Run: headless pygame with SDL's dummy video driver; simulated clock (each Clock.tick advances the game by its frame time, no real sleeping); random seed 0; keys injected as events and as key.get_pressed() state; no mouse input.
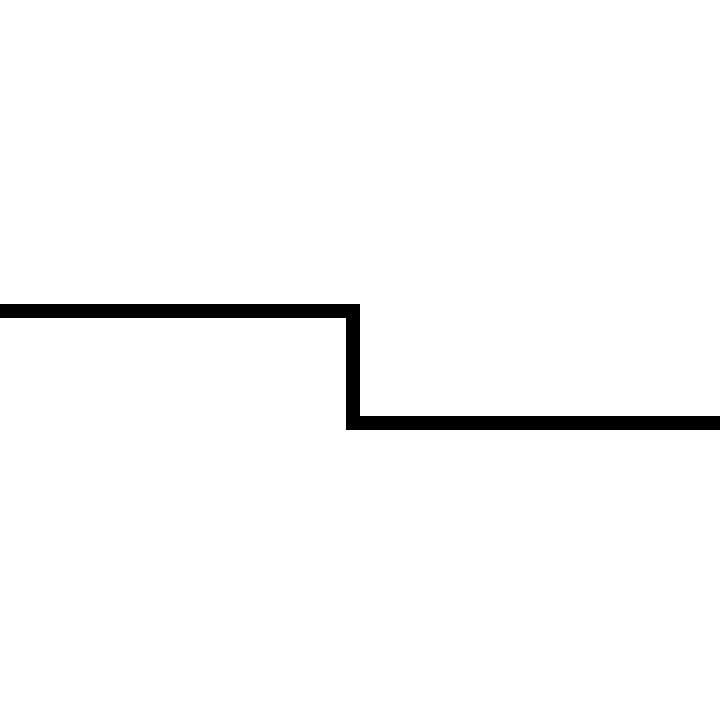
Frame 1 of 4 · flips 1–60 · no input
Frame 2 of 4 · flips 61–180 · tapped SPACE, RETURN · held RIGHT (→), D · screen unchanged from frame 1, image omitted
Frame 3 of 4 · flips 181–300 · held DOWN (↓), S · screen unchanged from frame 2, image omitted
Frame 4 of 4 · flips 301–420 · held LEFT (←), A, UP (↑), W · screen unchanged from frame 3, image omitted

The pygame program that drew these frames:

import pygame as pg
from pygame.locals import *
import sys


class Pattern():
    def __init__(self):
        pg.init()
        self.bg = (255, 255, 255)      # set the backgroud color
        self.pttern = (0, 0, 0)     # set the pattern color
        self.delay = 300         # initial time delay
        self.size = self.width, self.height = 720, 720       # the size of background
        self.pt_size = self.width // 50     # the size of pattern
        self.step = 2      # the step length of pattern's moving
        self.position = self.x, self.y = (self.width // 2, self.height // 2)  # initial position of pattern

        # screen initialization
        self.screen = pg.display.set_mode(self.size, flags = RESIZABLE)
        self.screen.fill(self.bg)
        pg.display.update()

    def position_reset(self, x, y):
        self.position = self.x, self.y = (x, y)

    def draw_pattern(self):
        x, y = self.x, self.y
        while True:
            pg.draw.rect(self.screen, self.pttern, (0,self.y-4*self.pt_size,x-self.pt_size ,self.pt_size), 0)
            pg.draw.rect(self.screen, self.pttern, (self.y-self.pt_size,self.y-4 * self.pt_size,self.pt_size,9*self.pt_size), 0)
            pg.draw.rect(self.screen, self.pttern, (self.y,self.y+4 * self.pt_size,self.width//2, self.pt_size ), 0)
            pg.display.flip()
            keys = pg.key.get_pressed()  # get pressed key
            # press the 'w' to widen the pattern
            if keys[pg.K_q]:
                break
            for event in pg.event.get():
                if event.type == pg.QUIT:
                    sys.exit()

    # define functions of pattern's moving control
    def move_up(self):
        x, y = self.x, self.y
        self.screen.fill(self.bg)
        pg.draw.rect(self.screen, self.pttern, (0,self.y, self.width,self.y), 0)
        pg.display.flip()
    def move_down(self):
        x, y = self.x, self.y
        self.screen.fill(self.bg)
        pg.draw.rect(self.screen, self.pttern, (0,self.y, self.width,self.y), 0)
        pg.display.flip()
    def move_left(self):
        x,y=self.x,self.y
        self.screen.fill(self.bg)
        pg.draw.rect(self.screen, self.pttern, (0, self.y - 4 * self.pt_size, x - self.pt_size, self.pt_size),0)
        pg.draw.rect(self.screen, self.pttern,(x - self.pt_size, self.y - 4 * self.pt_size, self.pt_size, 9 * self.pt_size), 0)
        pg.draw.rect(self.screen, self.pttern,(x, self.y + 4 * self.pt_size, self.width-x, self.pt_size), 0)
        pg.display.flip()

    def move_right(self):
        x, y = self.x, self.y
        self.screen.fill(self.bg)
        pg.draw.rect(self.screen, self.pttern,(0, self.y - 4 * self.pt_size, x - self.pt_size, self.pt_size), 0)
        pg.draw.rect(self.screen, self.pttern,(x - self.pt_size, self.y - 4 * self.pt_size, self.pt_size, 9 * self.pt_size), 0)
        pg.draw.rect(self.screen, self.pttern,(x, self.y + 4 * self.pt_size, self.width - x, self.pt_size), 0)
        pg.display.flip()

    def size_up(self):
        self.pt_size += 1
        self.screen.fill(self.bg)
        pg.draw.rect(self.screen, self.pttern, (self.x, 0, self.pt_size, self.height), 0)

    def size_down(self):
        self.pt_size -= 1
        self.screen.fill(self.bg)
        pg.draw.rect(self.screen, self.pttern, (self.x, 0, self.pt_size, self.height), 0)

    def speed_up(self):
        if self.delay > 20:
            self.delay -= 20

    def speed_down(self):
        if self.delay < 300:
            self.delay += 20

    def manual_set(self):
        keys = pg.key.get_pressed()  # get pressed key
        # press the 'w' to widen the pattern
        if keys[pg.K_w]:
            self.size_up()

        # press the 's' to slim the pattern
        elif keys[pg.K_s]:
            self.size_down()

        elif keys[pg.K_a]:
            self.speed_up()

        elif keys[pg.K_d]:
            self.speed_down()

        elif keys[pg.K_UP]:
            self.y -= 2*self.step
        elif keys[pg.K_DOWN]:
            self.y += 2*self.step

        for event in pg.event.get():
            if event.type == pg.QUIT:
                sys.exit()


    def auto_move(self):
        while True:
            while self.x - 3 * self.pt_size > 0:
                pg.time.delay(self.delay)
                self.move_left()
                self.x-= self.step
                self.manual_set()


            while self.x + self.pt_size < self.width:
                pg.time.delay(self.delay)
                self.move_right()
                self.x+= self.step
                self.manual_set()

            self.manual_set()


if __name__ == '__main__':
    pattern = Pattern()
    # pattern.position_reset(300,300)
    pattern.draw_pattern()
    pattern.auto_move()
